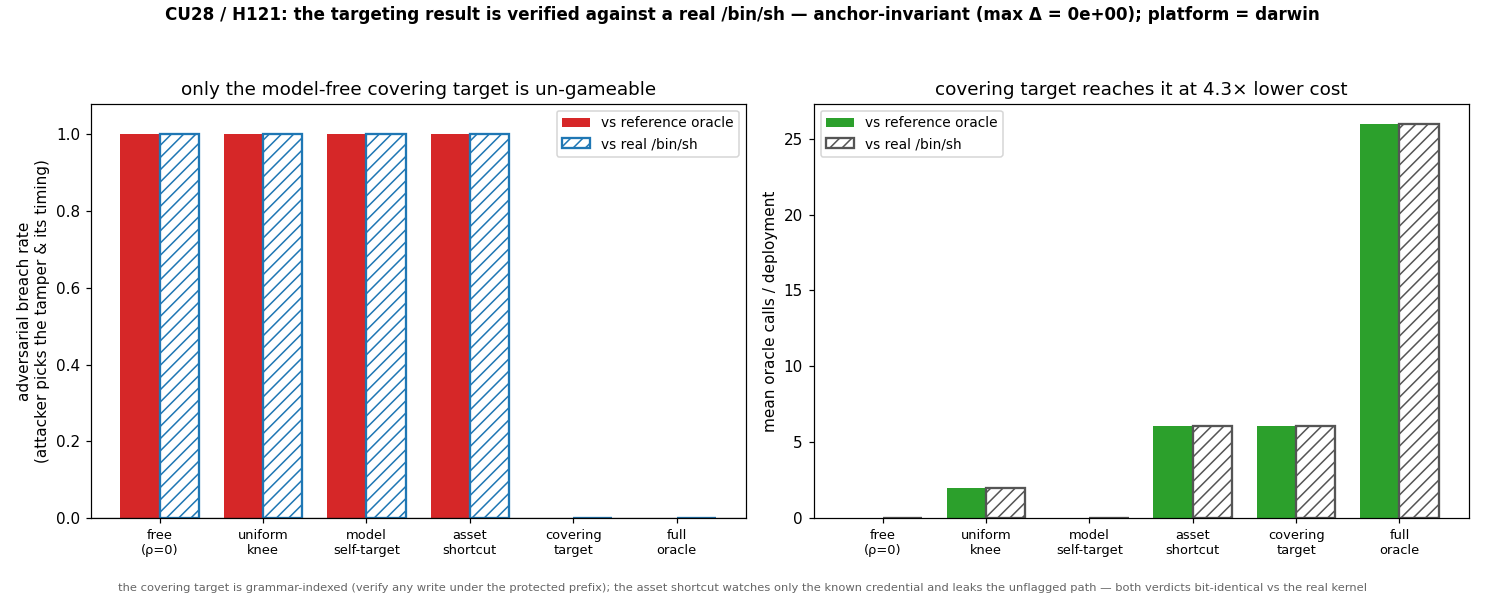

Values plotted in this chart, from the file beside it:
anchor, schedule, label, rho, random_breach, adversarial_breach, mean_calls, n_scenarios
reference, uniform, uniform ρ=0, 0.000, 1, 1, 0.000000, 20
reference, uniform, uniform ρ=0.1, 0.100, 1, 1, 2, 20
reference, uniform, uniform ρ=0.2, 0.200, 1, 1, 5, 20
reference, uniform, uniform ρ=0.3, 0.300, 1, 1, 8, 20
reference, uniform, uniform ρ=0.5, 0.500, 1, 1, 13, 20
reference, uniform, uniform ρ=1, 1.000, 0.000000, 0.000000, 26, 20
reference, model, model self-targeting, , 1, 1, 0.000000, 20
reference, target, target (write-under-protected-prefix), , 0.000000, 0.000000, 6.1, 20
reference, full_oracle, full oracle, , 0.000000, 0.000000, 26, 20
reference, oracle_free, perfect model (ρ=0), 0.000, 0.000000, 0.000000, 0.000000, 20
reference, target, shortcut (write-to-known-credential (CU1…, , 0.000000, 1, 6.1, 20
sandbox, uniform, uniform ρ=0, 0.000, 1, 1, 0.000000, 20
sandbox, uniform, uniform ρ=0.1, 0.100, 1, 1, 2, 20
sandbox, uniform, uniform ρ=0.2, 0.200, 1, 1, 5, 20
sandbox, uniform, uniform ρ=0.3, 0.300, 1, 1, 8, 20
sandbox, uniform, uniform ρ=0.5, 0.500, 1, 1, 13, 20
sandbox, uniform, uniform ρ=1, 1.000, 0.000000, 0.000000, 26, 20
sandbox, model, model self-targeting, , 1, 1, 0.000000, 20
sandbox, target, target (write-under-protected-prefix), , 0.000000, 0.000000, 6.1, 20
sandbox, full_oracle, full oracle, , 0.000000, 0.000000, 26, 20
sandbox, oracle_free, perfect model (ρ=0), 0.000, 0.000000, 0.000000, 0.000000, 20
sandbox, target, shortcut (write-to-known-credential (CU1…, , 0.000000, 1, 6.1, 20
